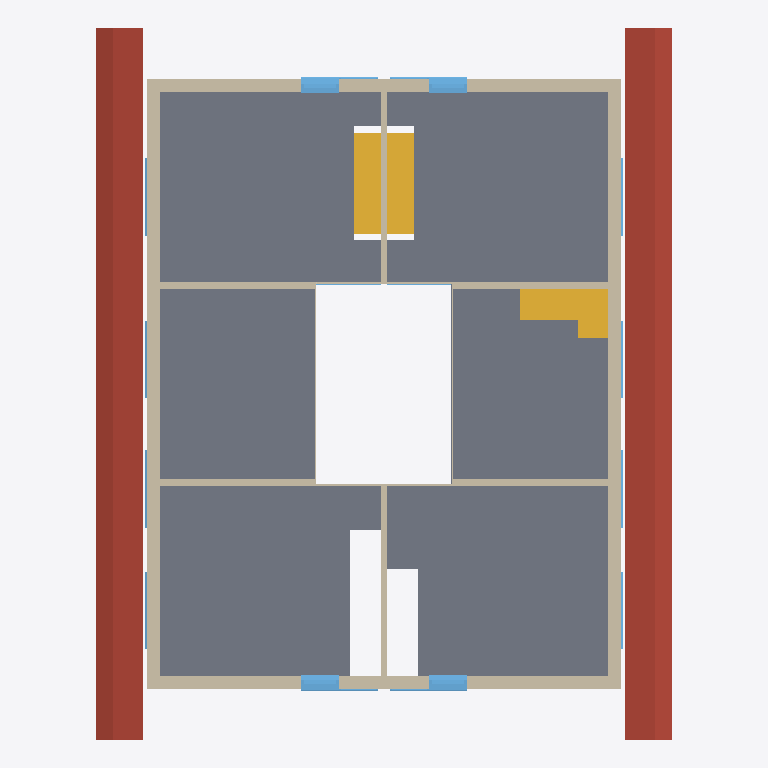
Plan cut of the same IFC building model at storey '131 - DACHGESCHOSS' (level 5.65 m, cut at 7.05 m), seen from above with north up, elements coloured by IFC class: 18 windows (light blue), 16 walls (beige), 3 stairs (yellow), 1 slab (grey), 1 roof (red-brown). Cut surfaces are drawn darker.
Extent 17.0 m × 21.0 m × 11.7 m (x, y, z). Storeys (5): 111 - ERDGESCHOSS at 0.00 m; 121 - 1.OBERGESCHOSS at 2.83 m; 131 - DACHGESCHOSS at 5.65 m; 141 - DACH at 8.47 m; 151 - Lamellen at 11.30 m. Elements (146): 54 IfcWallStandardCase, 54 IfcWindow, 15 IfcDoor, 14 IfcStair, 5 IfcSlab, 3 IfcWall, 1 IfcRoof.

HEADER;
FILE_DESCRIPTION(('ViewDefinition [CoordinationView_V2.0]','RevitIdentifiers [VersionGUID: 3c059490-bb02-4daa-a996-fabead06d0ed, NumberOfSaves: 20]','CoordinateReference [CoordinateBase: Shared Coordinates]'),'2;1');
FILE_NAME('Project Number','2023-11-16T13:37:15+01:00',(''),(''),'ODA SDAI 24.6','Autodesk Revit 24.2.0.63 (ENU) - IFC 24.2.0.63','');
FILE_SCHEMA(('IFC2X3'));
ENDSEC;
DATA;
#104=IFCPROJECT('2x1YFttxr4OvBiL8xtaqeA',#18,'Project Number',$,$,'Project Name','Project Status',(#99),#96);
#131=IFCSITE('3xMs$kp1n46ejeur8tozco',#18,'Default',$,$,#130,$,$,.ELEMENT.,$,$,$,$,$);
#109=IFCBUILDING('0i8UyhEYT3nv9HLlo1H2X7',#18,'Building Name',$,$,#107,$,'Building Name',.ELEMENT.,$,$,$);
#112=IFCBUILDINGSTOREY('22l0eFEGPFGQIvfblAQtgy',#18,'111 - ERDGESCHOSS',$,'Level:1/4" Head',#111,$,'111 - ERDGESCHOSS',.ELEMENT.,0.0);
#116=IFCBUILDINGSTOREY('0EUDJZQib7pBrTgVHJh_ms',#18,'121 - 1.OBERGESCHOSS',$,'Level:1/4" Head',#115,$,'121 - 1.OBERGESCHOSS',.ELEMENT.,2.8249999999999997);
#120=IFCBUILDINGSTOREY('3dVJnkIQ17IP3GXHJ9oszJ',#18,'131 - DACHGESCHOSS',$,'Level:1/4" Head',#119,$,'131 - DACHGESCHOSS',.ELEMENT.,5.6499999999999995);
#124=IFCBUILDINGSTOREY('20ZEjafxTF0BiLS4brrWGI',#18,'141 - DACH',$,'Level:1/4" Head',#123,$,'141 - DACH',.ELEMENT.,8.475);
#128=IFCBUILDINGSTOREY('2u4Wn4YZr9RAAZQYrVh8Jq',#18,'151 - Lamellen',$,'Level:1/4" Head',#127,$,'151 - Lamellen',.ELEMENT.,11.299999999999999);
#14987=IFCSLAB('2UFX_hum15ZQP8rfQ2hTBa',#18,'Holzdecke 142136:Holzdecke 142136:1202116',$,'Holzdecke 142136:Holzdecke 142136',#14941,#14986,'1202116',.FLOOR.);
#21877=IFCROOF('2H$k1pAiH2T8W2uqWhcDEk',#18,'  155173:155173:1202762',$,'  155173:155173',#21395,#21876,'1202762',.NOTDEFINED.);
#22633=IFCWALLSTANDARDCASE('0ZVIYFQNr0sP3ZyLP7_6Tg',#18,' ',$,'Basic Wall:1141 Aussenwand',#22621,#22632,'1209036');
#23659=IFCWALLSTANDARDCASE('2WTZnHm_rA_vN8rU_4QeBZ',#18,' ',$,'Basic Wall:1141 Aussenwand',#23635,#23658,'1209659');
#23732=IFCWALLSTANDARDCASE('00rhRKdfT8yut5ruNEaTcS',#18,' ',$,'Basic Wall:1141 Aussenwand',#23708,#23731,'1209728');
#22424=IFCWALLSTANDARDCASE('2d5_L$AAv1WBYQkgHyHFrb',#18,' ',$,'Basic Wall:1141 Aussenwand',#22412,#22423,'1208950');
#22677=IFCWALLSTANDARDCASE('3U9_YM0ybA1AScTQjjWjui',#18,' ',$,'Basic Wall:1141 Aussenwand',#22665,#22676,'1209052');
#10526=IFCSTAIR('1azVXxNdn2POY9VYN93ccY',#18,'  99154:99154:1201755',$,'  99154:99154',#10520,$,'1201755',.NOTDEFINED.);
#10151=IFCSTAIR('1nghyUHoH9yBc_lxkBTUjw',#18,'  97882:97882:1201457',$,'  97882:97882',#10145,$,'1201457',.STRAIGHT_RUN_STAIR.);
#10261=IFCSTAIR('2AC_Gmfhz1LvYwUyPOxWan',#18,'  98300:98300:1201557',$,'  98300:98300',#10255,$,'1201557',.STRAIGHT_RUN_STAIR.);
#22473=IFCWALLSTANDARDCASE('1F6NxEW8b7hgcJafh_mgpg',#18,'Holzwand',$,'Basic Wall:Holzwand:1180',#22461,#22472,'1208966');
#21903=IFCWALLSTANDARDCASE('2irPo0fN95hwd6nGWO8xKX',#18,'Holzwand',$,'Basic Wall:Holzwand',#21891,#21902,'1208727');
#21952=IFCWALLSTANDARDCASE('0btdfUgAf1BODjBN4XyqI6',#18,'Holzwand',$,'Basic Wall:Holzwand:1197',#21940,#21951,'1208796');
#21999=IFCWALLSTANDARDCASE('2RQ2xt8jL3z9U7Ow04WNfJ',#18,'Holzwand',$,'Basic Wall:Holzwand:1195',#21987,#21998,'1208812');
#22046=IFCWALLSTANDARDCASE('1XDlXo4IT97OvdyoFppHWZ',#18,'Holzwand',$,'Basic Wall:Holzwand:1193',#22034,#22045,'1208828');
#22344=IFCWALLSTANDARDCASE('3sGwvbH0X0wRT5LbxtOghV',#18,'Holzwand',$,'Basic Wall:Holzwand:1184',#22332,#22343,'1208915');
#19950=IFCWINDOW('0twChapu13_w4zpJbu_lCH',#18,'Fenster 1-tlg. 152419:Fenster 1-tlg. 152419:1202719',$,'Fenster 1-tlg. 152419:Fenster 1-tlg. 152419',#19949,#19946,'1202719',0.4760000000005892,2.290000000000034);
#20428=IFCWINDOW('2QYPHcqxr7vfwqo3a3Chug',#18,'Fenster 1-tlg. 153158:Fenster 1-tlg. 153158:1202726',$,'Fenster 1-tlg. 153158:Fenster 1-tlg. 153158',#20427,#20424,'1202726',0.47600000000038556,2.2900000000001723);
#21384=IFCWINDOW('14Jw5NZX19ARNGvZvIq64L',#18,'Fenster 1-tlg. 154717:Fenster 1-tlg. 154717:1202740',$,'Fenster 1-tlg. 154717:Fenster 1-tlg. 154717',#21383,#21380,'1202740',0.4760000000003769,2.290000000000103);
#20906=IFCWINDOW('13y5Vwh65D5QfPXuXTtzED',#18,'Fenster 1-tlg. 153978:Fenster 1-tlg. 153978:1202733',$,'Fenster 1-tlg. 153978:Fenster 1-tlg. 153978',#20905,#20902,'1202733',0.4760000000005675,2.2900000000000684);
#22163=IFCWALLSTANDARDCASE('1sDERupobB$8G6O8zmS_FC',#18,' ',$,'Basic Wall::1188',#22151,#22162,'1208860');
#23581=IFCWALLSTANDARDCASE('3Ip91QNbHFI9IYnpBcAhv9',#18,' ',$,'Basic Wall::1190',#23557,#23580,'1209576');
#22553=IFCWALLSTANDARDCASE('00NikNq3z8kAwJn0xK23rS',#18,'Holzwand',$,'Basic Wall:Holzwand:1178',#22541,#22552,'1209001');
#22093=IFCWALLSTANDARDCASE('21FF_DgHzF28s1dzPXnAcl',#18,' ',$,'Basic Wall:Basic Wall',#22081,#22092,'1208844');
#22295=IFCWALLSTANDARDCASE('2vPa_8WInC1fLjRjt9C8qD',#18,' ',$,'Basic Wall::1186',#22283,#22294,'1208899');
#6835=IFCWINDOW('1WphXt_vH28gibjB36MBJX',#18,'Fenster 1-tlg. 84087:Fenster 1-tlg. 84087:1201044',$,'Fenster 1-tlg. 84087:Fenster 1-tlg. 84087',#6834,#6831,'1201044',2.2900000000000253,0.47600000000009973);
#7791=IFCWINDOW('1wNz$Jk7T8bRZuyr$50F$r',#18,'Fenster 1-tlg. 85565:Fenster 1-tlg. 85565:1201058',$,'Fenster 1-tlg. 85565:Fenster 1-tlg. 85565',#7790,#7787,'1201058',2.290000000000012,0.47600000000009973);
#11962=IFCWINDOW('0Mhu7dDZb6uuydnldMHXlp',#18,'Fenster 1-tlg. 101374:Fenster 1-tlg. 101374:1201869',$,'Fenster 1-tlg. 101374:Fenster 1-tlg. 101374',#11961,#11958,'1201869',2.2900000000000165,0.47600000000013437);
#12918=IFCWINDOW('3D5cugeFj80ugkL_DyX23E',#18,'Fenster 1-tlg. 102852:Fenster 1-tlg. 102852:1201883',$,'Fenster 1-tlg. 102852:Fenster 1-tlg. 102852',#12917,#12914,'1201883',2.2900000000000253,0.47600000000006504);
#7313=IFCWINDOW('3Vp5sAQffBYgHJGQphqffB',#18,'Fenster 1-tlg. 84826:Fenster 1-tlg. 84826:1201051',$,'Fenster 1-tlg. 84826:Fenster 1-tlg. 84826',#7312,#7309,'1201051',2.2900000000000382,0.47600000000009973);
#8269=IFCWINDOW('1wF7xs81n3HRbhXc9AViie',#18,'Fenster 1-tlg. 86304:Fenster 1-tlg. 86304:1201065',$,'Fenster 1-tlg. 86304:Fenster 1-tlg. 86304',#8268,#8265,'1201065',2.290000000000034,0.47600000000006504);
#12440=IFCWINDOW('2JxD_iclD7gP_uM4bW3fnJ',#18,'Fenster 1-tlg. 102113:Fenster 1-tlg. 102113:1201876',$,'Fenster 1-tlg. 102113:Fenster 1-tlg. 102113',#12439,#12436,'1201876',2.2900000000000165,0.47600000000006504);
#13396=IFCWINDOW('0nqVFTn0PAseHOa6yHOXgd',#18,'Fenster 1-tlg. 103591:Fenster 1-tlg. 103591:1201890',$,'Fenster 1-tlg. 103591:Fenster 1-tlg. 103591',#13395,#13392,'1201890',2.2900000000000165,0.47600000000009973);
#9022=IFCWINDOW('14zTdvNlHE6vIZT23mX7NC',#18,'Fenster 1-tlg. 93284:Fenster 1-tlg. 93284:1201325',$,'Fenster 1-tlg. 93284:Fenster 1-tlg. 93284',#9021,#9018,'1201325',0.4760000000001993,2.290000000000034);
#9500=IFCWINDOW('1x06cr7inA_ODIbEUwnXmc',#18,'Fenster 1-tlg. 94021:Fenster 1-tlg. 94021:1201332',$,'Fenster 1-tlg. 94021:Fenster 1-tlg. 94021',#9499,#9496,'1201332',0.4760000000003033,2.2900000000000684);
#11006=IFCWINDOW('2JUks6hcH9KA7siCGhf7BG',#18,'Fenster 1-tlg. 99851:Fenster 1-tlg. 99851:1201855',$,'Fenster 1-tlg. 99851:Fenster 1-tlg. 99851',#11005,#11002,'1201855',0.4760000000002123,2.290000000000034);
#11484=IFCWINDOW('0eyHpVX_fF0e$otZ_dF_mu',#18,'Fenster 1-tlg. 100588:Fenster 1-tlg. 100588:1201862',$,'Fenster 1-tlg. 100588:Fenster 1-tlg. 100588',#11483,#11480,'1201862',0.476000000000273,2.290000000000034);
#14932=IFCWINDOW('06QWKhlkP49AlkX6DYL0g4',#18,'Fenster 2-tlg. 105838:Fenster 2-tlg. 105838:1201913',$,'Fenster 2-tlg. 105838:Fenster 2-tlg. 105838',#14931,#14928,'1201913',0.17800000000002883,1.9000000000000186);
#14128=IFCWINDOW('0wCMYMF9D0jv2KwOHyB7VZ',#18,'Fenster 2-tlg.:Fenster 2-tlg.:1201897',$,'Fenster 2-tlg.:Fenster 2-tlg.',#14127,#14124,'1201897',0.17800000000002883,1.9000000000000186);
ENDSEC;